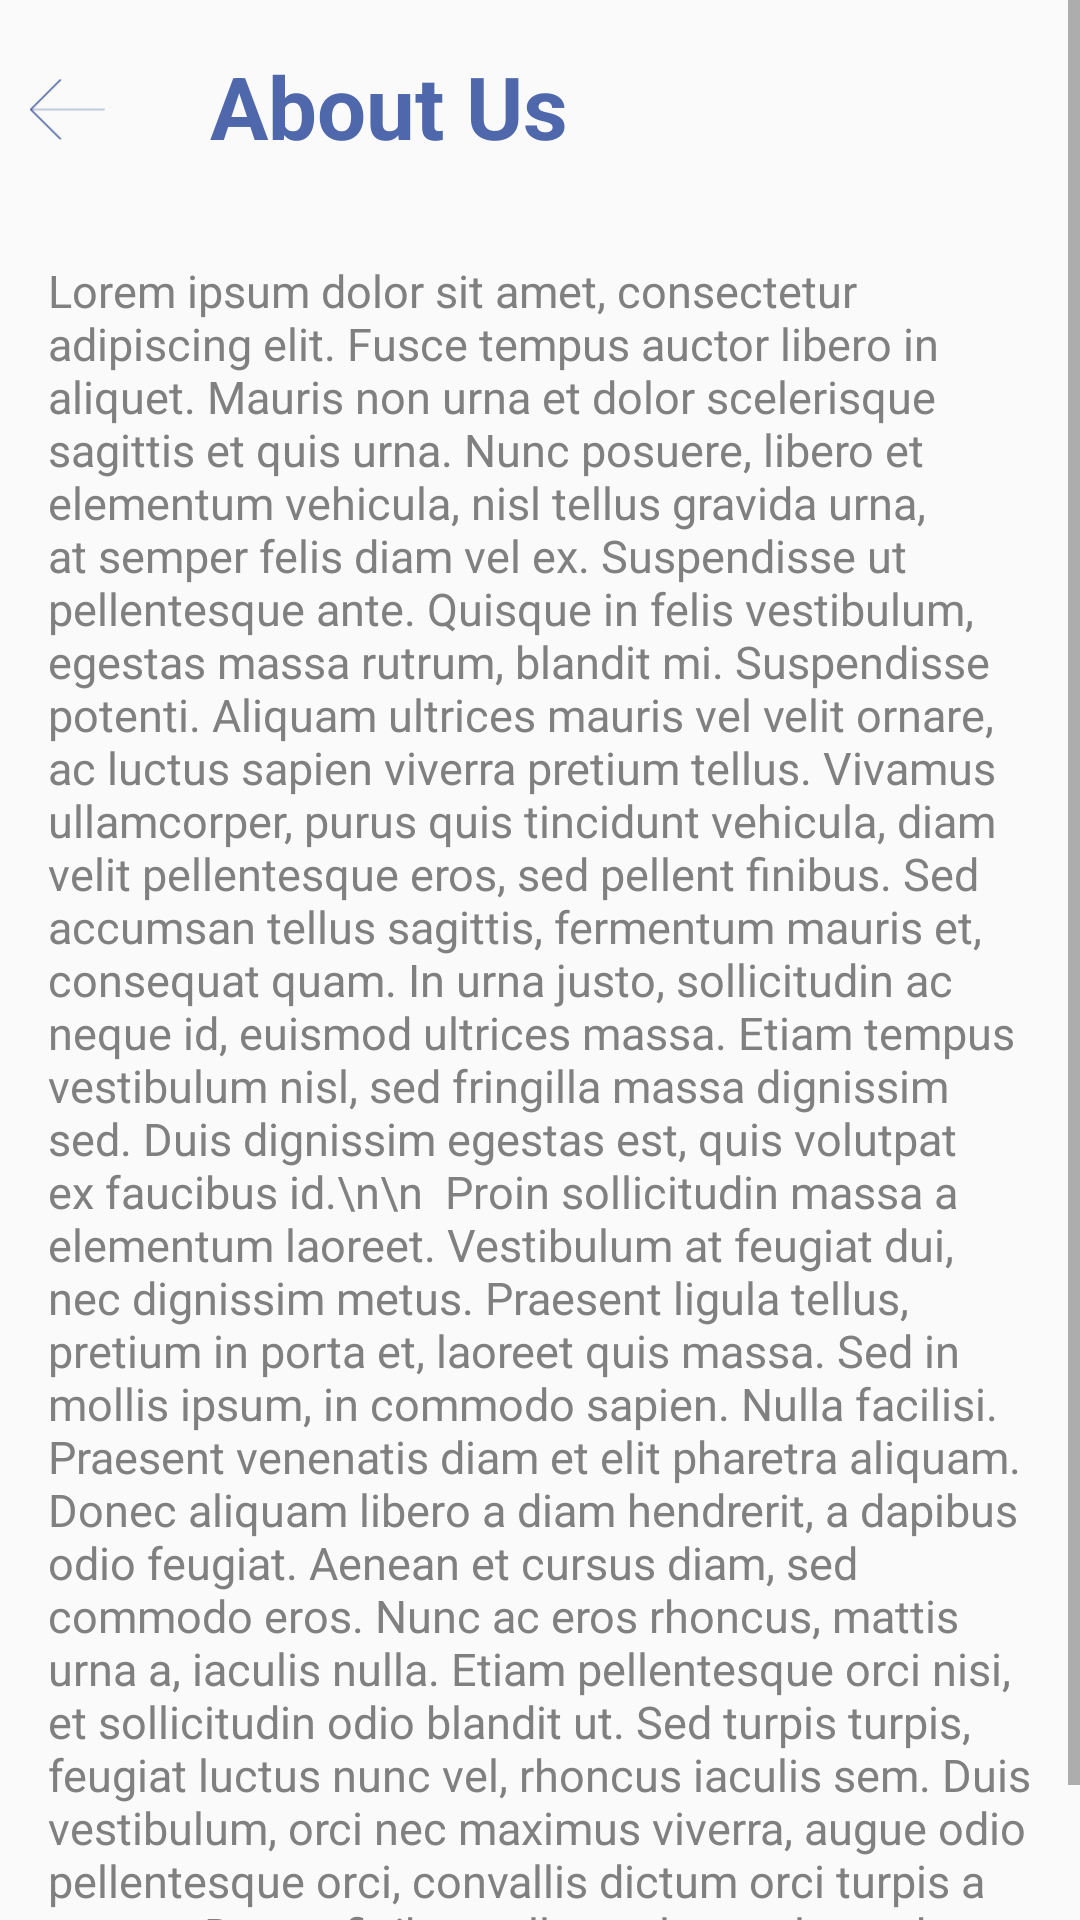

Android layout source for this screen:
<!-- AndroidManifest.xml: application theme AppTheme -->
<!-- res/layout/activity_about_us.xml -->
<?xml version="1.0" encoding="utf-8"?>
<ScrollView xmlns:android="http://schemas.android.com/apk/res/android"
    android:layout_width="fill_parent"
    android:layout_height="fill_parent"
    android:fitsSystemWindows="true"
    android:theme="@style/AppTheme.NoActionBar"
    >

    <LinearLayout
        android:orientation="vertical"
        android:layout_width="match_parent"
        android:layout_height="wrap_content"
        >


        <LinearLayout
            android:orientation="horizontal"
            android:layout_width="match_parent"
            android:layout_height="wrap_content"
            >
            <ImageView android:id="@+id/back"
                android:src="@drawable/bluearrow"
                android:layout_width="25dp"
                android:layout_height="25dp"
                android:clickable="true"
                android:layout_marginTop="24dp"
                android:layout_marginLeft="10dp"/>

            <TextView
                android:id="@+id/privacyText"
                android:layout_width="wrap_content"
                android:layout_height="wrap_content"
                android:textStyle="bold"
                android:textColor="#4f68ac"
                android:paddingLeft="35dp"
                android:layout_marginBottom="16dp"
                android:layout_marginTop="16dp"
                android:textSize="29sp"
                android:text="About Us" />

        </LinearLayout>

        <TextView
            android:id="@+id/loremText"
            android:layout_width="wrap_content"
            android:layout_height="wrap_content"
            android:textStyle="normal"
            android:textColor="#808080"
            android:paddingLeft="16dp"
            android:paddingRight="16dp"
            android:layout_marginBottom="16dp"
            android:layout_marginTop="16dp"
            android:textSize="15sp"
            android:text="Lorem ipsum dolor sit amet, consectetur adipiscing elit. Fusce tempus auctor libero in aliquet. Mauris non urna et dolor scelerisque sagittis et quis urna. Nunc posuere, libero et elementum vehicula, nisl tellus gravida urna, at semper felis diam vel ex. Suspendisse ut pellentesque ante. Quisque in felis vestibulum, egestas massa rutrum, blandit mi. Suspendisse potenti. Aliquam ultrices mauris vel velit ornare, ac luctus sapien viverra pretium tellus. Vivamus ullamcorper, purus quis tincidunt vehicula, diam velit pellentesque eros, sed pellent finibus. Sed accumsan tellus sagittis, fermentum mauris et, consequat quam. In urna justo, sollicitudin ac neque id, euismod ultrices massa. Etiam tempus vestibulum nisl, sed fringilla massa dignissim sed. Duis dignissim egestas est, quis volutpat ex faucibus id.\n\n

Proin sollicitudin massa a elementum laoreet. Vestibulum at feugiat dui, nec dignissim metus. Praesent ligula tellus, pretium in porta et, laoreet quis massa. Sed in mollis ipsum, in commodo sapien. Nulla facilisi. Praesent venenatis diam et elit pharetra aliquam. Donec aliquam libero a diam hendrerit, a dapibus odio feugiat. Aenean et cursus diam, sed commodo eros. Nunc ac eros rhoncus, mattis urna a, iaculis nulla. Etiam pellentesque orci nisi, et sollicitudin odio blandit ut. Sed turpis turpis, feugiat luctus nunc vel, rhoncus iaculis sem. Duis vestibulum, orci nec maximus viverra, augue odio pellentesque orci, convallis dictum orci turpis a massa. Donec finibus tellus et leo malesuada malesuada justo at ligula." />
    </LinearLayout>

</ScrollView>
<!-- resources referenced by this layout -->
<resources>
  <!-- drawable bluearrow: png bitmap (drawable, 995 bytes) -->
  <style name="AppTheme.NoActionBar" />
  <style name="AppTheme" parent="Theme.AppCompat.Light.DarkActionBar">
          
          <item name="colorPrimary">@color/colorPrimary</item>
          <item name="colorPrimaryDark">@color/colorPrimaryDark</item>
          <item name="colorAccent">@color/colorAccent</item>
      </style>
  <color name="colorPrimary">#FFFFFF</color>
  <color name="colorPrimaryDark">#4169e1</color>
  <color name="colorAccent">#000000</color>
</resources>
